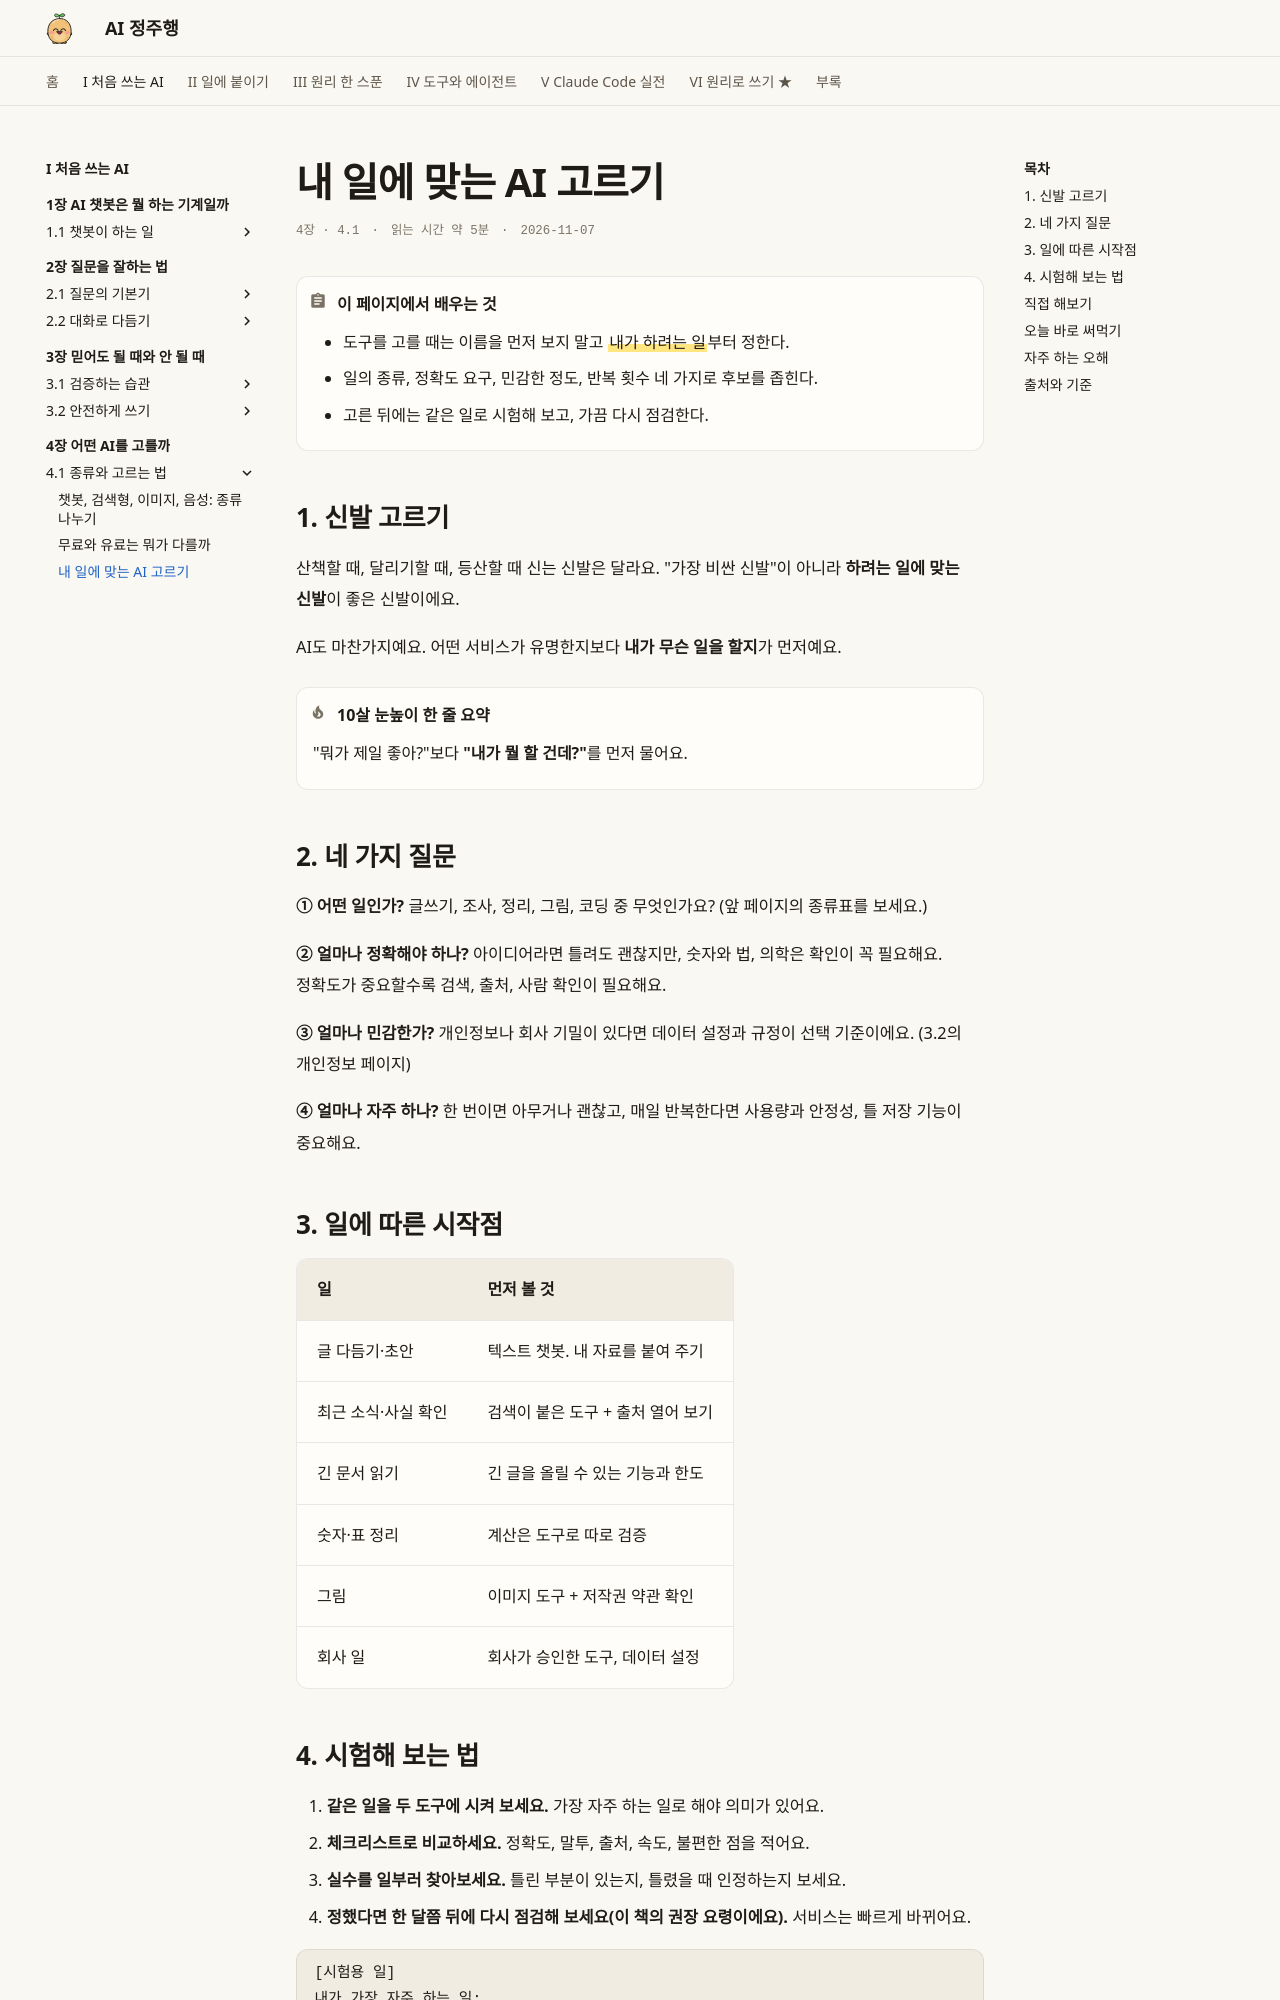

repository: AI-jungjuhang/AI-education · page: part1/ch04/choose/index.html · generator: mkdocs

# 내 일에 맞는 AI 고르기

<p class="ep-meta"><span>4장 · 4.1</span><span>읽는 시간 약 5분</span><span>2026-11-07</span></p>

!!! abstract "이 페이지에서 배우는 것"
    - 도구를 고를 때는 이름을 먼저 보지 말고 ==내가 하려는 일==부터 정한다.
    - 일의 종류, 정확도 요구, 민감한 정도, 반복 횟수 네 가지로 후보를 좁힌다.
    - 고른 뒤에는 같은 일로 시험해 보고, 가끔 다시 점검한다.

## 1. 신발 고르기

산책할 때, 달리기할 때, 등산할 때 신는 신발은 달라요. "가장 비싼 신발"이 아니라 **하려는 일에 맞는 신발**이 좋은 신발이에요.

AI도 마찬가지예요. 어떤 서비스가 유명한지보다 **내가 무슨 일을 할지**가 먼저예요.

!!! tip "10살 눈높이 한 줄 요약"
    "뭐가 제일 좋아?"보다 **"내가 뭘 할 건데?"**를 먼저 물어요.

## 2. 네 가지 질문

**① 어떤 일인가?** 글쓰기, 조사, 정리, 그림, 코딩 중 무엇인가요? (앞 페이지의 종류표를 보세요.)

**② 얼마나 정확해야 하나?** 아이디어라면 틀려도 괜찮지만, 숫자와 법, 의학은 확인이 꼭 필요해요. 정확도가 중요할수록 검색, 출처, 사람 확인이 필요해요.

**③ 얼마나 민감한가?** 개인정보나 회사 기밀이 있다면 데이터 설정과 규정이 선택 기준이에요. (3.2의 개인정보 페이지)

**④ 얼마나 자주 하나?** 한 번이면 아무거나 괜찮고, 매일 반복한다면 사용량과 안정성, 틀 저장 기능이 중요해요.

## 3. 일에 따른 시작점

| 일 | 먼저 볼 것 |
|---|---|
| 글 다듬기·초안 | 텍스트 챗봇. 내 자료를 붙여 주기 |
| 최근 소식·사실 확인 | 검색이 붙은 도구 + 출처 열어 보기 |
| 긴 문서 읽기 | 긴 글을 올릴 수 있는 기능과 한도 |
| 숫자·표 정리 | 계산은 도구로 따로 검증 |
| 그림 | 이미지 도구 + 저작권 약관 확인 |
| 회사 일 | 회사가 승인한 도구, 데이터 설정 |
